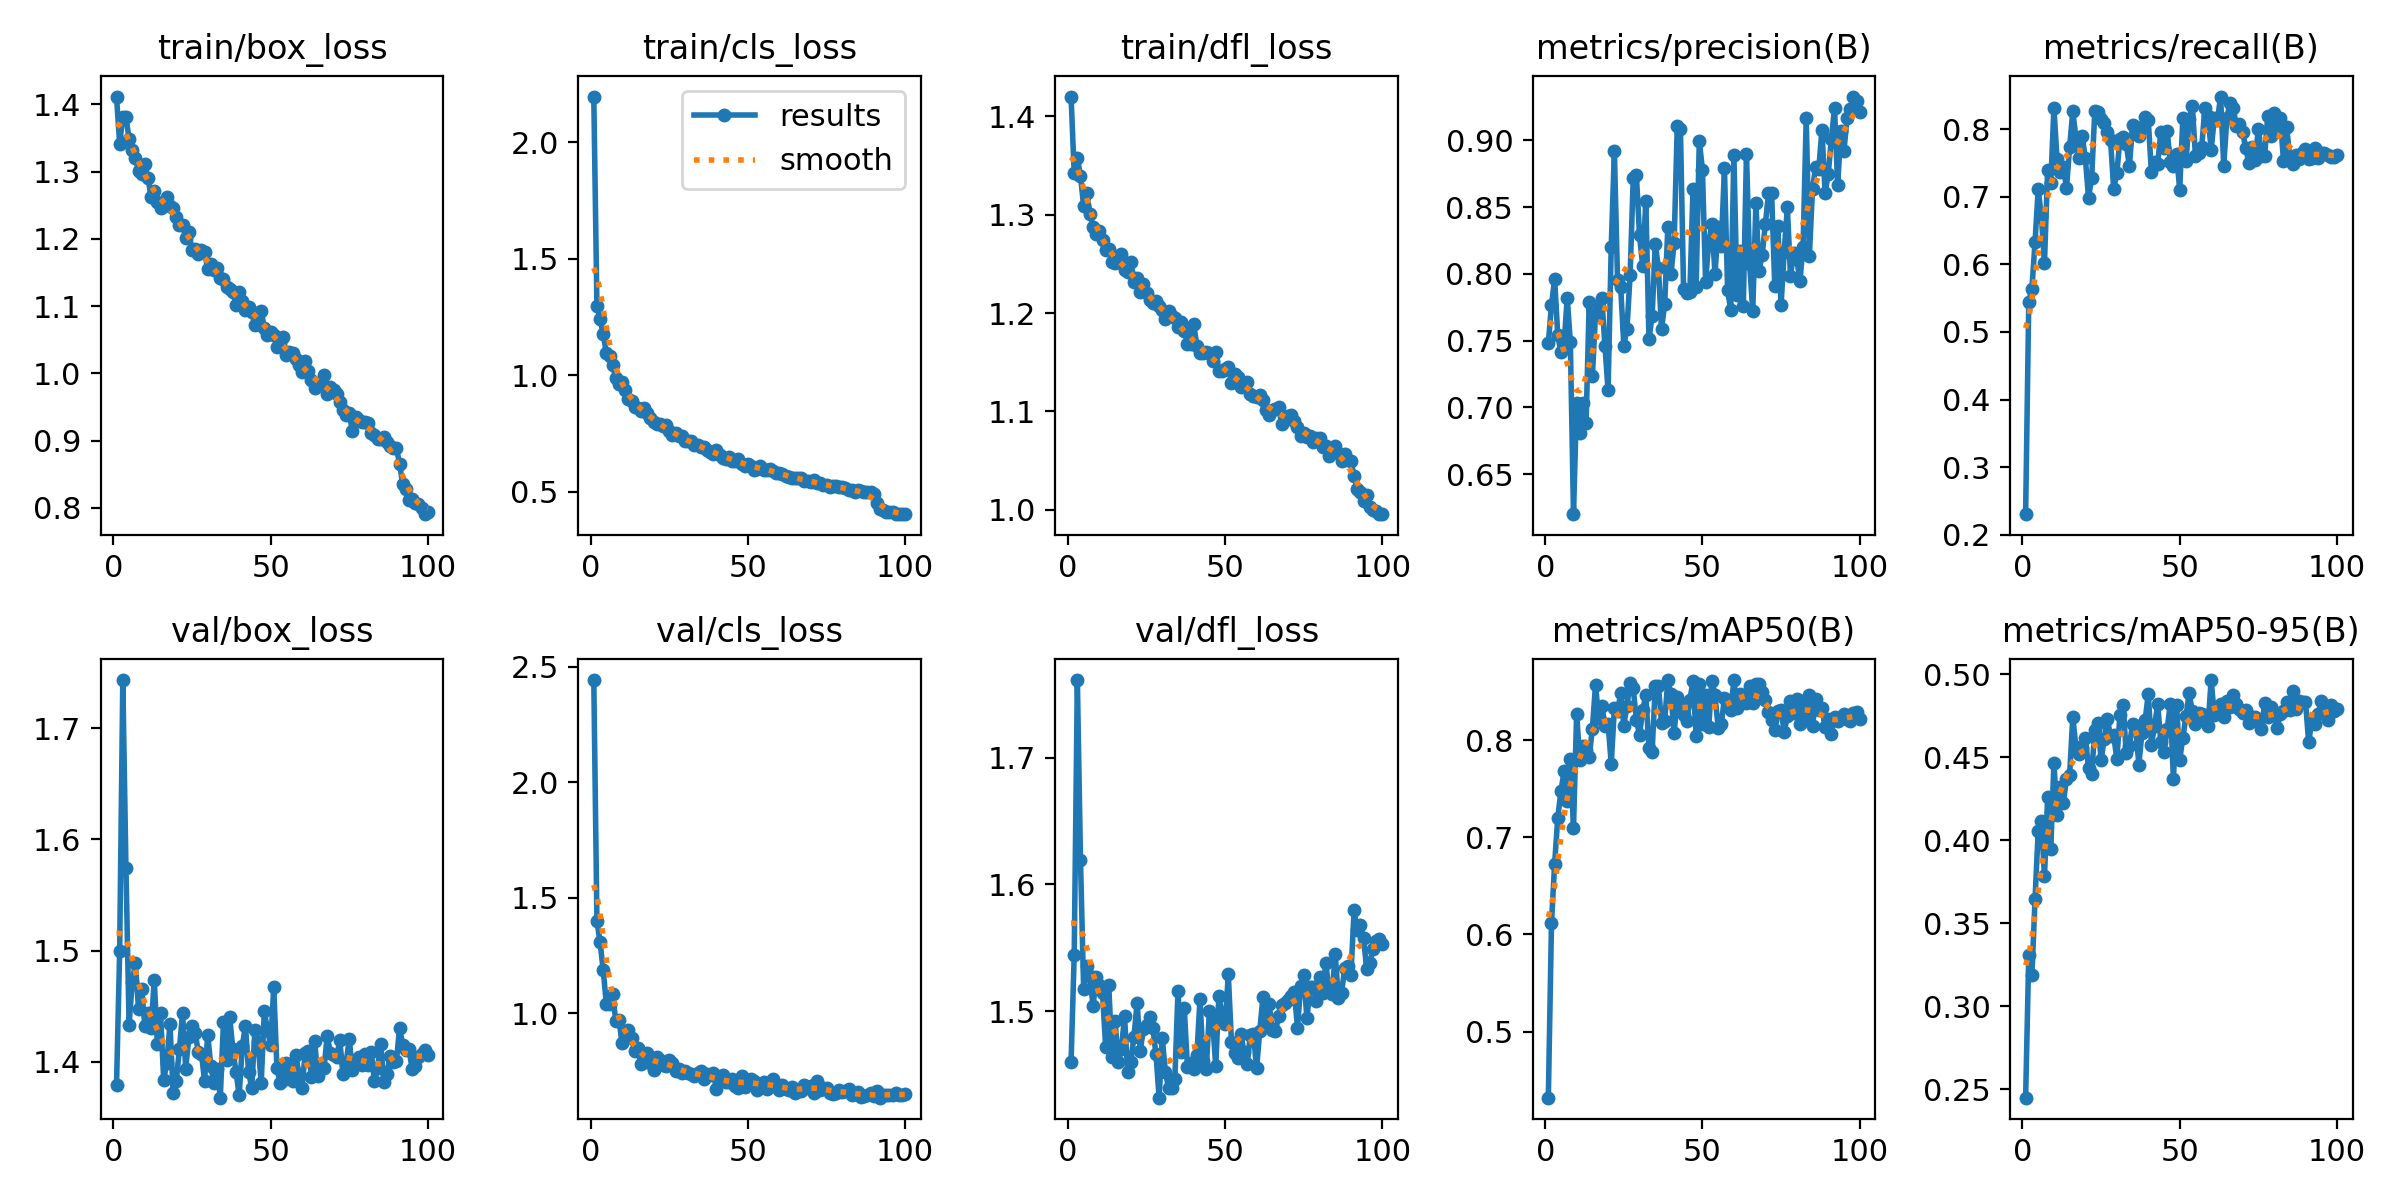

The table this chart was drawn from, first rows:
epoch, time, train/box_loss, train/cls_loss, train/dfl_loss, metrics/precision(B), metrics/recall(B), metrics/mAP50(B), metrics/mAP50-95(B), val/box_loss, val/cls_loss, val/dfl_loss, lr/pg0, lr/pg1, lr/pg2
1, 13.18, 1.412, 2.197, 1.42, 0.7482, 0.2307, 0.4321, 0.245, 1.379, 2.443, 1.46, 0.0003645, 0.0003645, 0.0003645
2, 23.68, 1.341, 1.296, 1.342, 0.7769, 0.5446, 0.6119, 0.3306, 1.5, 1.398, 1.544, 0.0007275, 0.0007275, 0.0007275
3, 34.26, 1.382, 1.241, 1.357, 0.796, 0.5637, 0.6727, 0.3185, 1.743, 1.307, 1.761, 0.001083, 0.001083, 0.001083
4, 44.74, 1.382, 1.177, 1.34, 0.7539, 0.6331, 0.7201, 0.3645, 1.574, 1.186, 1.619, 0.001078, 0.001078, 0.001078
5, 55.32, 1.348, 1.095, 1.309, 0.7417, 0.7112, 0.7474, 0.4057, 1.433, 1.039, 1.517, 0.001067, 0.001067, 0.001067
6, 65.92, 1.333, 1.083, 1.322, 0.7471, 0.6709, 0.7678, 0.4115, 1.472, 1.038, 1.536, 0.001056, 0.001056, 0.001056
7, 76.61, 1.32, 1.042, 1.301, 0.7823, 0.6023, 0.7373, 0.3785, 1.489, 1.082, 1.528, 0.001045, 0.001045, 0.001045
8, 87.37, 1.3, 0.9878, 1.288, 0.749, 0.7396, 0.781, 0.4259, 1.448, 0.965, 1.504, 0.001034, 0.001034, 0.001034
9, 98.01, 1.296, 0.9627, 1.281, 0.6201, 0.7199, 0.7096, 0.3945, 1.466, 0.9696, 1.527, 0.001023, 0.001023, 0.001023
10, 108.6, 1.311, 0.971, 1.284, 0.7035, 0.8308, 0.8268, 0.4463, 1.432, 0.871, 1.521, 0.001012, 0.001012, 0.001012
11, 119.3, 1.29, 0.9361, 1.274, 0.681, 0.7553, 0.7793, 0.415, 1.444, 0.9111, 1.514, 0.001001, 0.001001, 0.001001
12, 129.9, 1.262, 0.8994, 1.264, 0.7034, 0.7366, 0.7935, 0.4319, 1.431, 0.928, 1.472, 0.00099, 0.00099, 0.00099
13, 140.6, 1.272, 0.8892, 1.265, 0.6887, 0.744, 0.7895, 0.4225, 1.474, 0.893, 1.52, 0.000979, 0.000979, 0.000979
14, 151.2, 1.255, 0.8643, 1.252, 0.7789, 0.713, 0.7824, 0.4368, 1.416, 0.8349, 1.464, 0.000968, 0.000968, 0.000968
15, 161.9, 1.246, 0.8602, 1.25, 0.7236, 0.7739, 0.8118, 0.4395, 1.444, 0.8468, 1.492, 0.000957, 0.000957, 0.000957
16, 172.5, 1.256, 0.8483, 1.252, 0.7697, 0.8264, 0.8566, 0.4742, 1.384, 0.7778, 1.46, 0.000946, 0.000946, 0.000946
17, 183.3, 1.262, 0.8613, 1.26, 0.7756, 0.7871, 0.823, 0.4558, 1.399, 0.8028, 1.47, 0.000935, 0.000935, 0.000935
18, 194, 1.249, 0.8379, 1.244, 0.7823, 0.7565, 0.8355, 0.452, 1.434, 0.8271, 1.496, 0.000924, 0.000924, 0.000924
19, 204.7, 1.245, 0.817, 1.241, 0.746, 0.7892, 0.8149, 0.4552, 1.372, 0.784, 1.452, 0.000913, 0.000913, 0.000913
20, 215.4, 1.233, 0.8012, 1.252, 0.7127, 0.7565, 0.817, 0.4617, 1.383, 0.7552, 1.46, 0.000902, 0.000902, 0.000902
21, 226.2, 1.22, 0.791, 1.232, 0.8203, 0.6986, 0.7753, 0.4434, 1.412, 0.8091, 1.48, 0.000891, 0.000891, 0.000891
22, 236.8, 1.22, 0.7885, 1.236, 0.892, 0.7278, 0.8329, 0.4397, 1.444, 0.7985, 1.506, 0.00088, 0.00088, 0.00088
23, 247.6, 1.201, 0.7838, 1.221, 0.7957, 0.8263, 0.8295, 0.4665, 1.394, 0.7751, 1.469, 0.000869, 0.000869, 0.000869
24, 258.3, 1.211, 0.7861, 1.23, 0.7905, 0.8257, 0.8479, 0.4704, 1.422, 0.7698, 1.486, 0.000858, 0.000858, 0.000858
25, 269, 1.183, 0.7591, 1.22, 0.7463, 0.8146, 0.815, 0.4483, 1.432, 0.7978, 1.489, 0.000847, 0.000847, 0.000847
26, 279.9, 1.185, 0.744, 1.213, 0.7591, 0.8094, 0.8356, 0.4606, 1.426, 0.7854, 1.495, 0.000836, 0.000836, 0.000836
27, 290.7, 1.178, 0.7504, 1.211, 0.7989, 0.7964, 0.8584, 0.4732, 1.409, 0.7494, 1.487, 0.000825, 0.000825, 0.000825
28, 301.3, 1.184, 0.7372, 1.212, 0.8721, 0.7845, 0.8532, 0.4624, 1.407, 0.7596, 1.466, 0.000814, 0.000814, 0.000814
29, 312, 1.181, 0.739, 1.208, 0.8739, 0.712, 0.8206, 0.4634, 1.383, 0.7396, 1.432, 0.000803, 0.000803, 0.000803
30, 322.7, 1.155, 0.7173, 1.203, 0.8288, 0.735, 0.8056, 0.4486, 1.424, 0.7495, 1.479, 0.000792, 0.000792, 0.000792
31, 333.5, 1.163, 0.7172, 1.193, 0.806, 0.7857, 0.8306, 0.4755, 1.396, 0.7417, 1.452, 0.000781, 0.000781, 0.000781
32, 344.2, 1.154, 0.7177, 1.202, 0.8549, 0.7884, 0.8462, 0.4816, 1.381, 0.7376, 1.44, 0.00077, 0.00077, 0.00077
33, 355, 1.157, 0.7006, 1.197, 0.7516, 0.7785, 0.7923, 0.4525, 1.393, 0.7287, 1.439, 0.000759, 0.000759, 0.000759
34, 365.7, 1.141, 0.6983, 1.195, 0.7682, 0.7448, 0.7877, 0.4568, 1.368, 0.7418, 1.447, 0.000748, 0.000748, 0.000748
35, 376.5, 1.14, 0.6933, 1.186, 0.8223, 0.8066, 0.8557, 0.4699, 1.436, 0.7487, 1.516, 0.000737, 0.000737, 0.000737
36, 387.2, 1.128, 0.6931, 1.191, 0.8045, 0.8027, 0.8558, 0.4677, 1.401, 0.714, 1.468, 0.000726, 0.000726, 0.000726
37, 398, 1.125, 0.6782, 1.182, 0.7585, 0.7901, 0.8179, 0.4455, 1.44, 0.7349, 1.502, 0.000715, 0.000715, 0.000715
38, 408.7, 1.121, 0.6724, 1.169, 0.7778, 0.8014, 0.8198, 0.4646, 1.411, 0.7311, 1.456, 0.000704, 0.000704, 0.000704
39, 419.4, 1.102, 0.6596, 1.168, 0.8354, 0.8178, 0.8618, 0.4722, 1.391, 0.7383, 1.459, 0.000693, 0.000693, 0.000693
40, 430.1, 1.121, 0.6804, 1.189, 0.7998, 0.8133, 0.847, 0.4879, 1.37, 0.6714, 1.454, 0.000682, 0.000682, 0.000682
41, 440.9, 1.107, 0.6573, 1.167, 0.8235, 0.7361, 0.8069, 0.4576, 1.414, 0.7174, 1.465, 0.000671, 0.000671, 0.000671
42, 451.7, 1.095, 0.6447, 1.159, 0.9109, 0.7515, 0.8448, 0.4687, 1.433, 0.7306, 1.51, 0.00066, 0.00066, 0.00066
43, 462.5, 1.099, 0.6398, 1.159, 0.9088, 0.7489, 0.836, 0.4817, 1.391, 0.7011, 1.461, 0.000649, 0.000649, 0.000649
44, 473.2, 1.091, 0.6504, 1.16, 0.7885, 0.7962, 0.8258, 0.4592, 1.377, 0.6998, 1.454, 0.000638, 0.000638, 0.000638
45, 484, 1.071, 0.6296, 1.159, 0.7854, 0.7725, 0.8194, 0.453, 1.428, 0.7125, 1.501, 0.000627, 0.000627, 0.000627
46, 494.8, 1.089, 0.6332, 1.151, 0.7864, 0.7973, 0.8416, 0.4667, 1.418, 0.6823, 1.493, 0.000616, 0.000616, 0.000616
47, 505.5, 1.092, 0.6423, 1.161, 0.8636, 0.7516, 0.8604, 0.4819, 1.381, 0.677, 1.457, 0.0006051, 0.0006051, 0.0006051
48, 516.3, 1.068, 0.6193, 1.141, 0.79, 0.7447, 0.8038, 0.4366, 1.445, 0.727, 1.512, 0.0005941, 0.0005941, 0.0005941
49, 527, 1.057, 0.6109, 1.141, 0.8995, 0.7638, 0.8582, 0.4815, 1.429, 0.6804, 1.497, 0.0005831, 0.0005831, 0.0005831
50, 537.8, 1.062, 0.6206, 1.143, 0.8781, 0.7098, 0.8164, 0.4483, 1.415, 0.7121, 1.49, 0.0005721, 0.0005721, 0.0005721
51, 548.6, 1.057, 0.6086, 1.145, 0.7942, 0.8169, 0.8468, 0.4617, 1.467, 0.7158, 1.529, 0.0005611, 0.0005611, 0.0005611
52, 559.4, 1.04, 0.5949, 1.129, 0.8237, 0.7527, 0.8132, 0.4745, 1.395, 0.7076, 1.476, 0.0005501, 0.0005501, 0.0005501
53, 570.1, 1.047, 0.5993, 1.138, 0.8372, 0.8143, 0.8613, 0.4885, 1.381, 0.6685, 1.467, 0.0005391, 0.0005391, 0.0005391
54, 580.9, 1.054, 0.6086, 1.135, 0.7999, 0.8344, 0.8465, 0.4775, 1.384, 0.6832, 1.463, 0.0005281, 0.0005281, 0.0005281
55, 591.7, 1.028, 0.5949, 1.124, 0.8355, 0.7606, 0.8125, 0.4702, 1.399, 0.7019, 1.482, 0.0005171, 0.0005171, 0.0005171
56, 602.4, 1.032, 0.5932, 1.128, 0.8212, 0.7649, 0.8169, 0.4768, 1.388, 0.6713, 1.468, 0.0005061, 0.0005061, 0.0005061
57, 613.2, 1.031, 0.599, 1.13, 0.879, 0.7734, 0.8433, 0.4758, 1.383, 0.6966, 1.458, 0.0004951, 0.0004951, 0.0004951
58, 623.9, 1.021, 0.588, 1.118, 0.7882, 0.8314, 0.8375, 0.474, 1.406, 0.7123, 1.481, 0.0004841, 0.0004841, 0.0004841
59, 634.7, 1.012, 0.5803, 1.116, 0.773, 0.8198, 0.8313, 0.4688, 1.389, 0.6855, 1.482, 0.0004731, 0.0004731, 0.0004731
60, 645.4, 1.002, 0.5796, 1.114, 0.8893, 0.7694, 0.8614, 0.4964, 1.376, 0.6657, 1.455, 0.0004621, 0.0004621, 0.0004621
... 40 more rows
